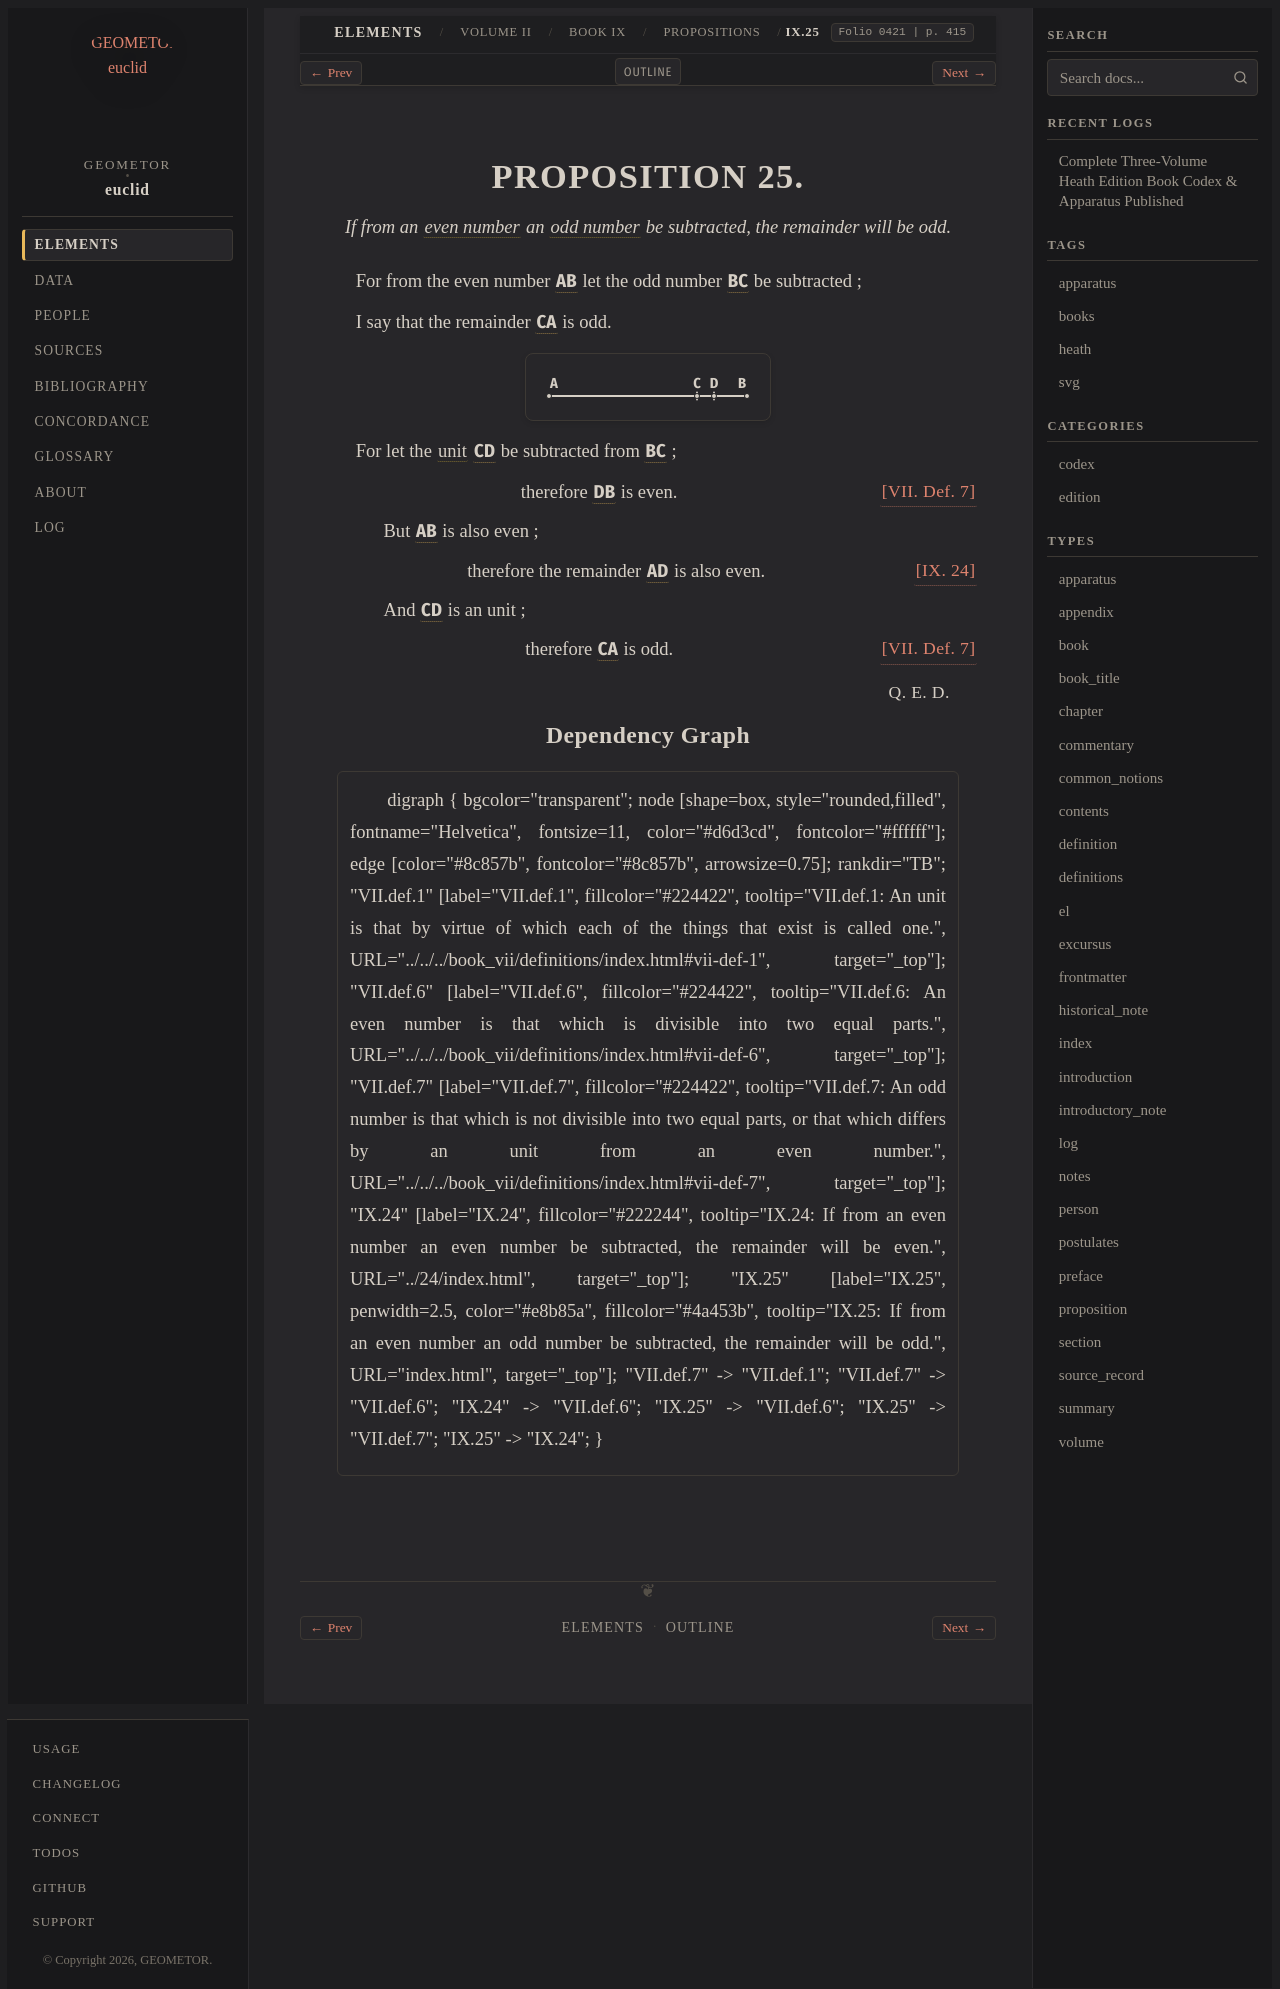

repository: geometor/euclid · page: heath/volume_II/book_ix/propositions/25/index.html · generator: sphinx

:canonical_id: IX.25
:volume: II
:book: IX
:proposition: 25
:type: proposition
:title: Proposition IX.25
:folios: 0421
:folio: 0421
:page: 415
:pages: 415
:dependencies: VII.def.6, VII.def.7, IX.24

.. _IX.25:

.. folio:: 0421
   :page: 415

PROPOSITION 25.
===============

.. enunciation::

   If from an :term:`even number <even-number>` an :term:`odd number <odd-number>` be subtracted, the remainder will be odd.

For from the even number :g:`AB <0421.g1:/ A B />` let the odd number :g:`BC <0421.g1:/ B C />` be subtracted ;

I say that the remainder :g:`CA <0421.g1:/ A C />` is odd.

.. picture:: 0421.g1.svg
   :alt: Book IX, Proposition 25

For let the :term:`unit <unit>` :g:`CD <0421.g1:/ C D />` be subtracted from :g:`BC <0421.g1:/ B C />` ;

.. assertion:: [VII. Def. 7] <VII.def.7>

   therefore :g:`DB <0421.g1:/ B D />` is even.

.. subclause::

   But :g:`AB <0421.g1:/ A B />` is also even ;

.. assertion:: [IX. 24] <IX.24>

   therefore the remainder :g:`AD <0421.g1:/ A D />` is also even.

.. subclause::

   And :g:`CD <0421.g1:/ C D />` is an unit ;

.. assertion:: [VII. Def. 7] <VII.def.7>

   therefore :g:`CA <0421.g1:/ A C />` is odd.

.. qed::

   :just:`Q. E. D.`

Dependency Graph
----------------

.. graphviz::

   digraph {
     bgcolor="transparent";
     node [shape=box, style="rounded,filled", fontname="Helvetica", fontsize=11, color="#d6d3cd", fontcolor="#ffffff"];
     edge [color="#8c857b", fontcolor="#8c857b", arrowsize=0.75];
     rankdir="TB";
     "VII.def.1" [label="VII.def.1", fillcolor="#224422", tooltip="VII.def.1: An unit is that by virtue of which each of the things that exist is called one.", URL="../../../book_vii/definitions/index.html#vii-def-1", target="_top"];
     "VII.def.6" [label="VII.def.6", fillcolor="#224422", tooltip="VII.def.6: An even number is that which is divisible into two equal parts.", URL="../../../book_vii/definitions/index.html#vii-def-6", target="_top"];
     "VII.def.7" [label="VII.def.7", fillcolor="#224422", tooltip="VII.def.7: An odd number is that which is not divisible into two equal parts, or that which differs by an unit from an even number.", URL="../../../book_vii/definitions/index.html#vii-def-7", target="_top"];
     "IX.24" [label="IX.24", fillcolor="#222244", tooltip="IX.24: If from an even number an even number be subtracted, the remainder will be even.", URL="../24/index.html", target="_top"];
     "IX.25" [label="IX.25", penwidth=2.5, color="#e8b85a", fillcolor="#4a453b", tooltip="IX.25: If from an even number an odd number be subtracted, the remainder will be odd.", URL="index.html", target="_top"];
     "VII.def.7" -> "VII.def.1";
     "VII.def.7" -> "VII.def.6";
     "IX.24" -> "VII.def.6";
     "IX.25" -> "VII.def.6";
     "IX.25" -> "VII.def.7";
     "IX.25" -> "IX.24";
   }
